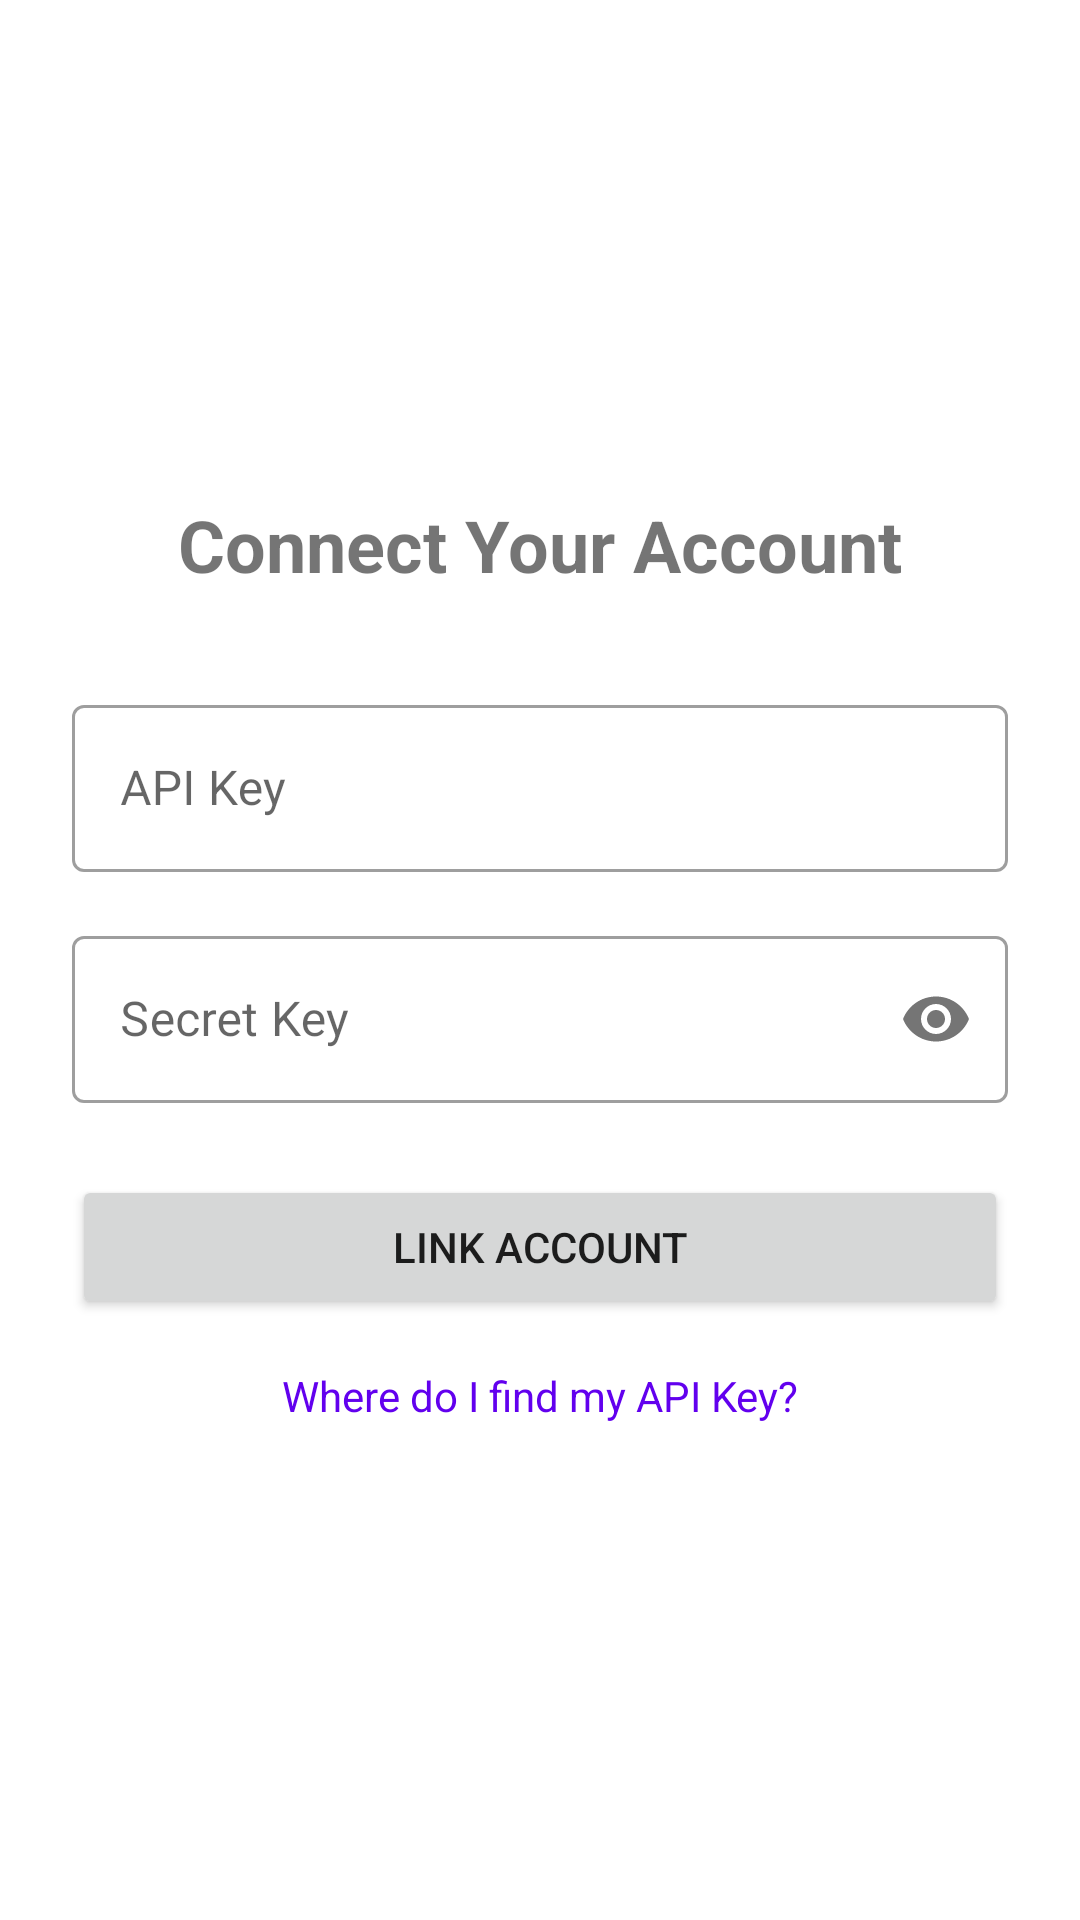

This screen was rendered from an Android layout file. Write that file and the resources it references.
<!-- AndroidManifest.xml: application theme Theme.MyMarchent -->
<!-- res/layout/activity_login.xml -->
<?xml version="1.0" encoding="utf-8"?>
<androidx.constraintlayout.widget.ConstraintLayout xmlns:android="http://schemas.android.com/apk/res/android"
    xmlns:app="http://schemas.android.com/apk/res-auto"
    xmlns:tools="http://schemas.android.com/tools"
    android:layout_width="match_parent"
    android:layout_height="match_parent"
    android:padding="24dp"
    tools:context=".ui.login.LoginActivity">

    <TextView
        android:id="@+id/tv_title"
        android:layout_width="wrap_content"
        android:layout_height="wrap_content"
        android:text="Connect Your Account"
        android:textSize="24sp"
        android:textStyle="bold"
        app:layout_constraintBottom_toTopOf="@+id/til_api_key"
        app:layout_constraintEnd_toEndOf="parent"
        app:layout_constraintStart_toStartOf="parent"
        app:layout_constraintTop_toTopOf="parent"
        app:layout_constraintVertical_chainStyle="packed" />

    <com.google.android.material.textfield.TextInputLayout
        android:id="@+id/til_api_key"
        style="@style/Widget.MaterialComponents.TextInputLayout.OutlinedBox"
        android:layout_width="0dp"
        android:layout_height="wrap_content"
        android:layout_marginTop="32dp"
        android:hint="API Key"
        app:layout_constraintBottom_toTopOf="@+id/til_secret_key"
        app:layout_constraintEnd_toEndOf="parent"
        app:layout_constraintStart_toStartOf="parent"
        app:layout_constraintTop_toBottomOf="@id/tv_title">

        <com.google.android.material.textfield.TextInputEditText
            android:id="@+id/et_api_key"
            android:layout_width="match_parent"
            android:layout_height="wrap_content" />
    </com.google.android.material.textfield.TextInputLayout>

    <com.google.android.material.textfield.TextInputLayout
        android:id="@+id/til_secret_key"
        style="@style/Widget.MaterialComponents.TextInputLayout.OutlinedBox"
        android:layout_width="0dp"
        android:layout_height="wrap_content"
        android:layout_marginTop="16dp"
        android:hint="Secret Key"
        app:passwordToggleEnabled="true"
        app:layout_constraintBottom_toTopOf="@+id/btn_link_account"
        app:layout_constraintEnd_toEndOf="parent"
        app:layout_constraintStart_toStartOf="parent"
        app:layout_constraintTop_toBottomOf="@id/til_api_key">

        <com.google.android.material.textfield.TextInputEditText
            android:id="@+id/et_secret_key"
            android:layout_width="match_parent"
            android:layout_height="wrap_content"
            android:inputType="textPassword" />
    </com.google.android.material.textfield.TextInputLayout>

    <Button
        android:id="@+id/btn_link_account"
        android:layout_width="0dp"
        android:layout_height="wrap_content"
        android:layout_marginTop="24dp"
        android:text="Link Account"
        app:layout_constraintBottom_toTopOf="@+id/tv_help_link"
        app:layout_constraintEnd_toEndOf="parent"
        app:layout_constraintStart_toStartOf="parent"
        app:layout_constraintTop_toBottomOf="@id/til_secret_key" />

    <TextView
        android:id="@+id/tv_help_link"
        android:layout_width="wrap_content"
        android:layout_height="wrap_content"
        android:layout_marginTop="16dp"
        android:text="Where do I find my API Key?"
        android:textColor="?attr/colorPrimary"
        app:layout_constraintBottom_toBottomOf="parent"
        app:layout_constraintEnd_toEndOf="parent"
        app:layout_constraintStart_toStartOf="parent"
        app:layout_constraintTop_toBottomOf="@id/btn_link_account" />

</androidx.constraintlayout.widget.ConstraintLayout>
<!-- resources referenced by this layout -->
<resources>
  <style name="Theme.MyMarchent" parent="Theme.MaterialComponents.DayNight.DarkActionBar">
          
          <item name="colorPrimary">@color/purple_500</item>
          <item name="colorPrimaryVariant">@color/purple_700</item>
          <item name="colorOnPrimary">@color/white</item>
          
          <item name="colorSecondary">@color/teal_200</item>
          <item name="colorSecondaryVariant">@color/teal_700</item>
          <item name="colorOnSecondary">@color/black</item>
          
          <item name="android:statusBarColor">?attr/colorPrimaryVariant</item>
          
      </style>
  <!-- not gathered from this repository: default colours our renderer supplied (Android Studio template values) -->
  <color name="purple_500">#FF6200EE</color>
  <color name="purple_700">#FF3700B3</color>
  <color name="teal_200">#FF03DAC5</color>
  <color name="teal_700">#FF018786</color>
  <color name="black">#FF000000</color>
  <color name="white">#FFFFFFFF</color>
</resources>
